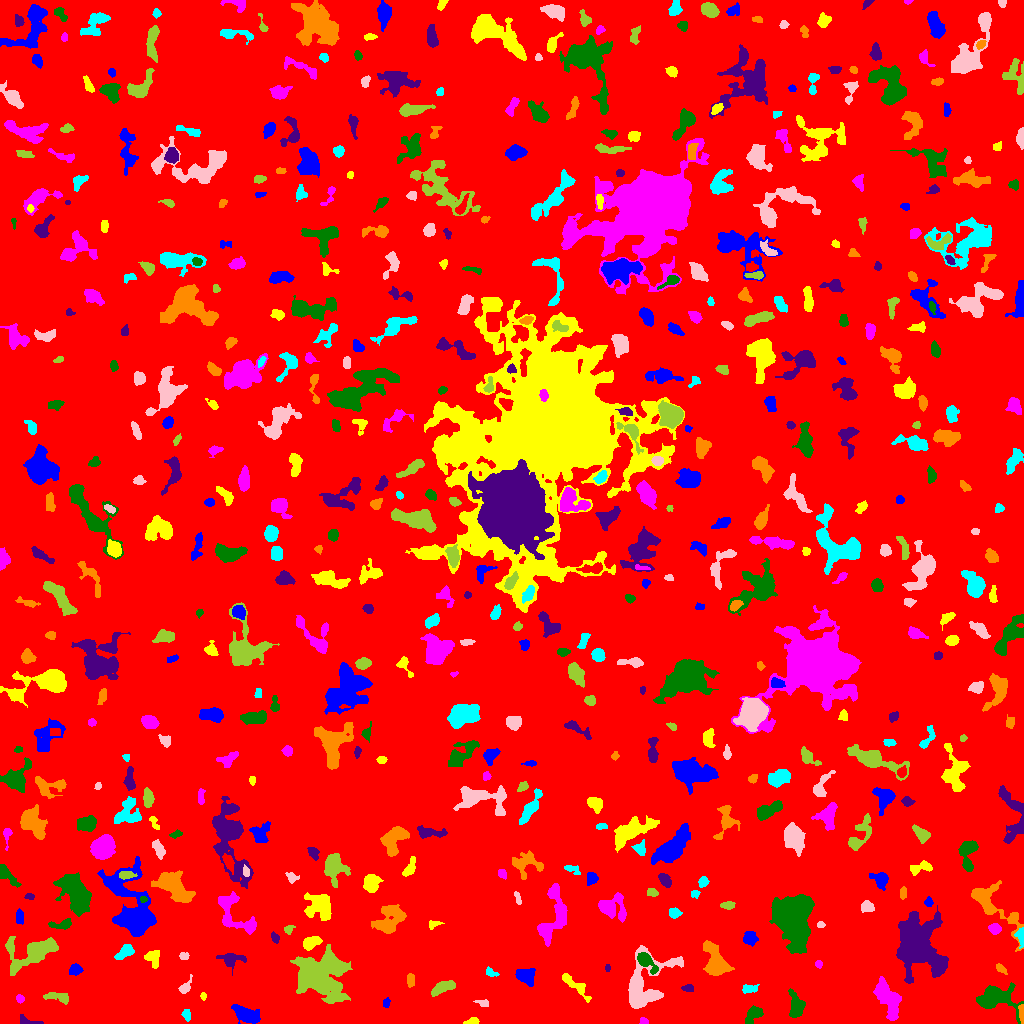

Values plotted in this chart, from the file beside it:
ID, X, Y, A, B, theta, total_flux, mu_max, mu_median, mu_mean, R_fwhm, R_e, R10, R90, x_start, x_end, y_start, y_end, area, greylevel
0, 514.4, 520.8, 302.5, 291.9, -0.8862, 1554105, 12.0, 1.0, 1.839, 91.82, 232.1, 86.34, 385.6, 0, 1023, 0, 1023, 844989, 1.839
1, 247.1, 8.466, 6.642, 3.279, -0.3947, 2029, 12.0, 5.0, 5.411, 7.506, 5.836, 2.326, 9.167, 231, 260, 0, 19, 375, 9.411
2, 472, 2.033, 3.5, 1.509, 0.1891, 244.0, 7.0, 3.0, 2.905, 3.09, 2.821, 0.9772, 4.334, 463, 479, 0, 6, 84, 7.905
3, 643.1, 2.228, 2.312, 1.709, -0.1555, 167.0, 5.0, 3.0, 2.982, 3.385, 2.459, 0.9772, 3.7, 639, 648, 0, 6, 56, 6.982
4, 754, 9.744, 4.275, 2.957, 0.777, 663.0, 9.0, 2.0, 3.069, 4.26, 4.029, 1.596, 6.887, 745, 763, 0, 18, 216, 8.069
5, 30.8, 1.577, 6.531, 1.722, -0.1955, 156.0, 4.0, 1.0, 1.357, 3.432, 2.877, 0.9772, 4.983, 20, 43, 0, 9, 115, 6.357
6, 1022, 10.92, 4.818, 1.293, -1.509, 156.0, 3.0, 2.0, 1.696, 3.909, 2.877, 1.262, 4.652, 1018, 1023, 0, 19, 92, 9.696
7, 186.6, 8.913, 2.591, 1.728, -1.301, 103.0, 3.0, 1.0, 1.157, 2.932, 2.585, 0.9772, 4.26, 181, 190, 2, 14, 89, 6.157
8, 483.2, 20.43, 3.364, 1.68, -0.2216, 219.0, 5.0, 3.0, 2.704, 3.7, 2.821, 1.128, 4.37, 473, 488, 17, 24, 81, 6.704
9, 57.12, 26.72, 7.11, 2.371, -0.1717, 460.0, 5.0, 2.0, 2.347, 5.262, 4.583, 1.871, 6.864, 43, 68, 19, 31, 196, 6.347
10, 101.8, 31.6, 2.476, 2.05, -0.8352, 92.0, 3.0, 1.0, 0.902, 2.764, 2.523, 0.9772, 4.107, 96, 107, 23, 36, 102, 5.902
11, 386.4, 20.7, 2.461, 1.681, 1.38, 142.0, 4.0, 2.0, 2.185, 3.868, 2.523, 0.9772, 3.949, 383, 390, 16, 26, 65, 6.185
12, 203.2, 27.5, 1.781, 1.278, -0.0, 78.0, 4.0, 2.0, 1.733, 2.764, 1.871, 0.5642, 3.09, 200, 206, 23, 31, 45, 7.733
13, 19.77, 24.52, 2.09, 1.873, -0.5187, 204.0, 6.0, 3.0, 3.138, 3.613, 2.523, 0.9772, 3.909, 16, 24, 20, 29, 65, 8.138
14, 796.3, 16.25, 5.983, 3.475, -1.517, 1132, 9.0, 3.0, 3.652, 6.129, 5.171, 2.034, 8.195, 788, 805, 6, 35, 310, 8.652
15, 688.8, 35.14, 2.475, 1.813, 0.01093, 139.0, 4.0, 2.0, 1.695, 3.656, 2.585, 0.9772, 4.26, 681, 693, 32, 39, 82, 7.695
16, 409.7, 42.98, 3.415, 1.367, 1.548, 93.0, 2.0, 1.0, 0.9118, 4.514, 2.706, 1.128, 4.146, 407, 414, 36, 50, 102, 5.912
17, 749.2, 34.88, 4.19, 1.985, 0.06922, 531.0, 9.0, 4.0, 4.317, 4.26, 3.568, 1.382, 5.412, 742, 759, 30, 39, 123, 9.317
18, 185, 35.86, 3.882, 2.197, 0.9262, 305.0, 6.0, 2.0, 2.44, 4.334, 3.192, 1.262, 5.14, 178, 192, 30, 49, 125, 7.44
19, 443.4, 35.94, 7.078, 2.179, 0.3781, 435.0, 4.0, 2.0, 1.761, 6.628, 4.514, 1.784, 7.225, 431, 455, 27, 43, 247, 6.761
20, 127.2, 44.78, 2.747, 1.89, -0.258, 199.0, 5.0, 2.0, 2.073, 3.385, 2.877, 1.128, 4.618, 120, 134, 40, 50, 96, 7.073
21, 525.5, 47.45, 4.716, 3.552, -0.4295, 1114, 10.0, 4.0, 4.111, 5.971, 5.046, 1.954, 7.939, 515, 535, 37, 55, 271, 8.111
22, 574.6, 38.73, 9.869, 2.565, -0.6975, 766.0, 7.0, 3.0, 2.913, 5.323, 5.046, 1.954, 8.019, 562, 591, 21, 50, 263, 6.913
23, 887.7, 24.82, 10.58, 4.292, -1.114, 3540, 12.0, 5.0, 5.691, 9.837, 7.939, 3.141, 12.27, 873, 901, 3, 47, 622, 8.691
24, 995.4, 25.49, 10.35, 6.459, -0.2044, 2840, 14.0, 3.0, 4.086, 6.507, 7.59, 2.706, 12.72, 976, 1023, 0, 41, 695, 8.086
25, 230.7, 64.18, 6.061, 3.435, -0.03501, 843.0, 9.0, 3.0, 3.359, 4.406, 4.72, 1.784, 7.777, 216, 246, 48, 70, 251, 7.359
26, 715.2, 61.54, 8.397, 4.703, -1.189, 2868, 15.0, 4.0, 4.962, 6.408, 6.794, 2.523, 11.26, 703, 734, 48, 83, 578, 8.962
27, 491.3, 50.76, 3.496, 1.859, -0.5055, 190.0, 4.0, 2.0, 2.209, 4.549, 3.038, 1.128, 4.514, 486, 499, 47, 57, 86, 6.209
28, 645.4, 39.66, 17.56, 10.44, 0.9731, 4003, 9.0, 3.0, 3.511, 9.805, 10.23, 3.989, 16.46, 628, 683, 15, 78, 1140, 7.511
29, 318.4, 48.57, 10.94, 9.324, 0.172, 19930, 53.0, 6.0, 10.53, 7.715, 10.01, 3.568, 19.54, 290, 352, 20, 79, 1893, 13.53
30, 868.7, 48.02, 5.133, 2.003, 1.343, 367.0, 4.0, 2.0, 2.549, 6.257, 3.949, 1.693, 6.024, 865, 874, 40, 58, 144, 7.549
31, 75.42, 53.77, 2.849, 2.646, 0.4523, 440.0, 7.0, 3.0, 3.333, 4.37, 3.478, 1.382, 5.528, 69, 83, 48, 60, 132, 7.333
32, 152.7, 65.91, 3.929, 3.297, -1.217, 745.0, 9.0, 3.0, 3.821, 4.583, 4.068, 1.596, 6.699, 144, 159, 55, 73, 195, 7.821
33, 818.9, 59.5, 1.752, 1.465, 1.571, 88.0, 4.0, 2.0, 1.6, 3.09, 2.034, 0.7979, 3.241, 815, 822, 55, 63, 55, 6.6
34, 645.2, 63.32, 5.417, 2.697, -0.8204, 802.0, 11.0, 2.0, 3.234, 4.107, 4.029, 1.493, 6.887, 637, 658, 49, 71, 248, 11.23
35, 607.5, 55.5, 1.722, 1.18, -0.0, 56.0, 3.0, 1.5, 1.4, 2.523, 1.871, 0.5642, 2.877, 605, 610, 52, 59, 40, 7.4
36, 999.6, 55.55, 1.996, 1.537, -0.8237, 77.0, 4.0, 1.0, 0.9167, 2.821, 2.185, 0.7979, 3.432, 996, 1007, 49, 60, 84, 6.917
37, 125.3, 71.9, 4.715, 2.506, 0.6971, 534.0, 8.0, 2.0, 2.711, 4.297, 3.949, 1.493, 6.482, 114, 134, 64, 79, 197, 7.711
38, 184.1, 67.24, 2.264, 1.822, -0.09727, 161.0, 4.0, 2.0, 2.3, 3.989, 2.646, 1.128, 3.909, 179, 189, 64, 71, 70, 7.3
39, 32.17, 70.67, 14.27, 6.996, 0.3678, 4726, 14.0, 5.0, 5.364, 9.322, 9.441, 3.568, 14.71, 5, 58, 48, 87, 881, 8.364
40, 202.5, 75.5, 1.607, 1.59, 0.0, 72.0, 3.0, 1.0, 1.358, 2.764, 2.034, 0.7979, 3.192, 199, 207, 72, 79, 53, 6.358
41, 750.2, 85.15, 3.255, 3.16, -0.7137, 679.0, 8.0, 4.0, 3.836, 5.412, 4.107, 1.596, 6.433, 743, 758, 77, 92, 177, 7.836
42, 311.1, 81.1, 4.512, 2.616, 0.3894, 755.0, 8.0, 4.0, 3.775, 5.997, 4.442, 1.784, 6.676, 303, 322, 73, 87, 200, 9.775
43, 234.6, 108.2, 14.19, 7.061, -0.877, 1659, 7.0, 3.0, 2.733, 6.482, 7.919, 2.877, 12.17, 218, 256, 89, 132, 607, 6.733
44, 790.2, 105.8, 8.804, 6.712, -1.29, 38839, 146.0, 8.0, 22.01, 7.399, 7.899, 2.985, 16.34, 769, 814, 70, 129, 1765, 26.01
45, 274.6, 85.75, 2.66, 1.768, -1.054, 236.0, 7.0, 2.5, 3.026, 2.985, 2.646, 0.9772, 4.297, 271, 279, 80, 92, 78, 7.026
46, 389.5, 103.8, 8.402, 5.828, 1.014, 2411, 14.0, 4.0, 4.121, 5.47, 7.114, 2.585, 11.6, 371, 406, 90, 119, 585, 8.121
47, 1020, 86.01, 4.535, 1.882, -1.346, 201.0, 4.0, 1.0, 1.634, 4.297, 3.192, 1.262, 5.078, 1014, 1023, 75, 96, 123, 8.634
48, 820.8, 98.86, 1.927, 1.399, -0.1119, 69.0, 3.0, 1.0, 1.38, 2.585, 2.111, 0.7979, 3.338, 817, 825, 96, 102, 50, 8.38
49, 288.3, 94.37, 2.303, 1.81, 0.6741, 109.0, 4.0, 1.0, 1.434, 3.241, 2.394, 0.7979, 3.909, 284, 295, 89, 98, 76, 6.434
50, 844.6, 99.43, 2.106, 1.766, -0.1405, 131.0, 4.0, 2.0, 2.079, 3.613, 2.459, 0.9772, 3.827, 840, 850, 96, 103, 63, 7.079
51, 19.84, 106.3, 3.923, 1.921, -1.511, 120.0, 2.0, 1.0, 1.081, 5.557, 3.385, 1.262, 5.171, 16, 23, 99, 115, 111, 6.081
52, 434.5, 99.75, 2.895, 1.423, 0.1334, 114.0, 4.0, 1.0, 1.373, 2.985, 2.257, 0.7979, 3.909, 429, 444, 94, 103, 83, 6.373
53, 994.3, 94.63, 2.769, 2.486, -0.5073, 498.0, 9.0, 3.5, 4.082, 3.868, 3.29, 1.262, 5.323, 988, 1001, 89, 100, 122, 9.082
54, 62.69, 98.77, 5.584, 2.038, 0.1139, 431.0, 8.0, 2.0, 2.612, 3.868, 3.385, 1.262, 5.614, 48, 71, 94, 105, 165, 7.612
55, 916.4, 77.52, 12.42, 9.267, -1.204, 26552, 64.0, 7.0, 12.7, 8.349, 10.62, 3.785, 20.41, 896, 948, 40, 118, 2091, 15.7
56, 991.3, 118.9, 18.35, 5.943, -0.8182, 2268, 9.0, 2.0, 2.98, 7.247, 7.999, 3.038, 13.3, 971, 1023, 72, 143, 761, 6.98
57, 674.4, 110.5, 2.652, 1.981, -0.004732, 246.0, 6.0, 2.0, 2.158, 3.7, 2.877, 1.128, 4.652, 669, 682, 105, 116, 114, 7.158
58, 867.1, 116.7, 3.117, 2.777, -0.324, 385.0, 5.0, 3.0, 2.81, 4.82, 3.742, 1.493, 5.781, 861, 874, 111, 123, 137, 6.81
59, 727.3, 118.2, 3.554, 1.74, 0.07454, 201.0, 4.0, 2.0, 1.933, 4.549, 3.141, 1.262, 4.951, 720, 735, 114, 122, 104, 6.933
... 544 more rows
